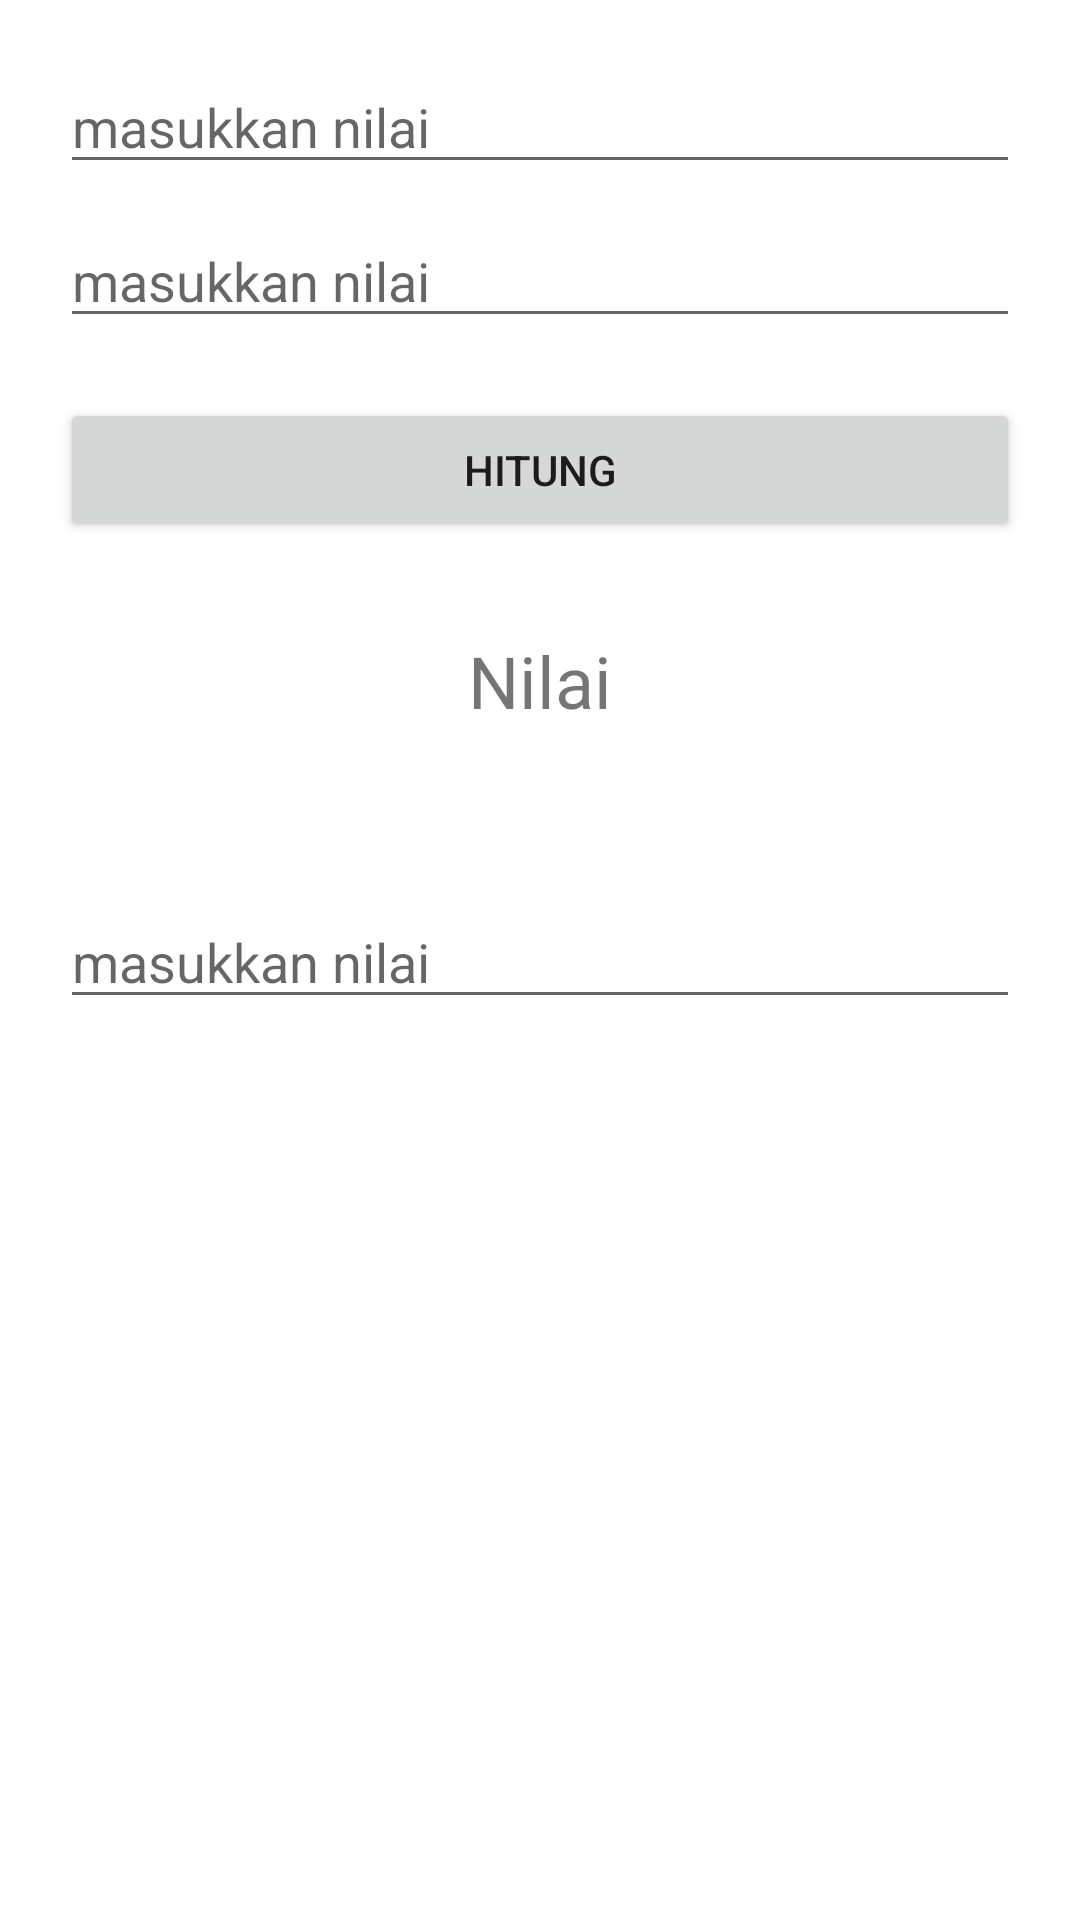

Layout XML and referenced resources for this Android screen:
<!-- AndroidManifest.xml: application theme Theme.AplikasiHelloWorld -->
<!-- res/layout/activity_calculator.xml -->
<?xml version="1.0" encoding="utf-8"?>
<LinearLayout xmlns:android="http://schemas.android.com/apk/res/android"
    xmlns:app="http://schemas.android.com/apk/res-auto"
    xmlns:tools="http://schemas.android.com/tools"
    android:layout_width="match_parent"
    android:layout_height="match_parent"
    android:orientation="vertical"
    android:padding="20dp"
    tools:context=".CalculatorActivity">

    <EditText
        android:id="@+id/nilai_1"
        android:layout_width="match_parent"
        android:layout_height="wrap_content"
        android:hint="masukkan nilai"
        android:inputType="number"
        android:layout_marginBottom="10dp"/>

    <EditText
        android:id="@+id/nilai_2"
        android:layout_width="match_parent"
        android:layout_height="wrap_content"
        android:hint="masukkan nilai"
        android:inputType="number"
        android:layout_marginBottom="20dp"/>

    <Button
        android:id="@+id/hitung"
        android:layout_width="match_parent"
        android:layout_height="wrap_content"
        android:text="hitung"
        android:layout_marginBottom="30dp"/>

    <TextView
        android:id="@+id/tv_hasil"
        android:layout_width="wrap_content"
        android:layout_height="wrap_content"
        android:text="Nilai"
        android:layout_gravity="center"
        android:textSize="24sp"
        android:layout_marginBottom="10dp"/>

    <TextView
        android:id="@+id/hasil"
        android:layout_width="wrap_content"
        android:layout_height="wrap_content"
        android:layout_gravity="center"
        android:textSize="34sp"/>

    <EditText
        android:id="@+id/et_hasil"
        android:layout_width="match_parent"
        android:layout_height="wrap_content"
        android:hint="masukkan nilai"
        android:layout_marginBottom="20dp"/>

</LinearLayout>
<!-- resources referenced by this layout -->
<resources>
  <style name="Theme.AplikasiHelloWorld" parent="Theme.MaterialComponents.DayNight.NoActionBar">
          
          <item name="colorPrimary">@color/purple_500</item>
          <item name="colorPrimaryVariant">@color/purple_700</item>
          <item name="colorOnPrimary">@color/white</item>
          
          <item name="colorSecondary">@color/teal_200</item>
          <item name="colorSecondaryVariant">@color/teal_700</item>
          <item name="colorOnSecondary">@color/black</item>
          
          <item name="android:statusBarColor" tools:targetApi="l">?attr/colorPrimaryVariant</item>
          
      </style>
  <color name="purple_500">#FF6200EE</color>
  <color name="purple_700">#FF3700B3</color>
  <color name="white">#FFFFFFFF</color>
  <color name="teal_200">#FF03DAC5</color>
  <color name="teal_700">#FF018786</color>
  <color name="black">#FF000000</color>
</resources>
